The GitHub repository meertechnology01/mango contains a labelled image folder "test" with 2 categories: mango calcium carbide treated, mango healthy. Examples follow, each with its label.

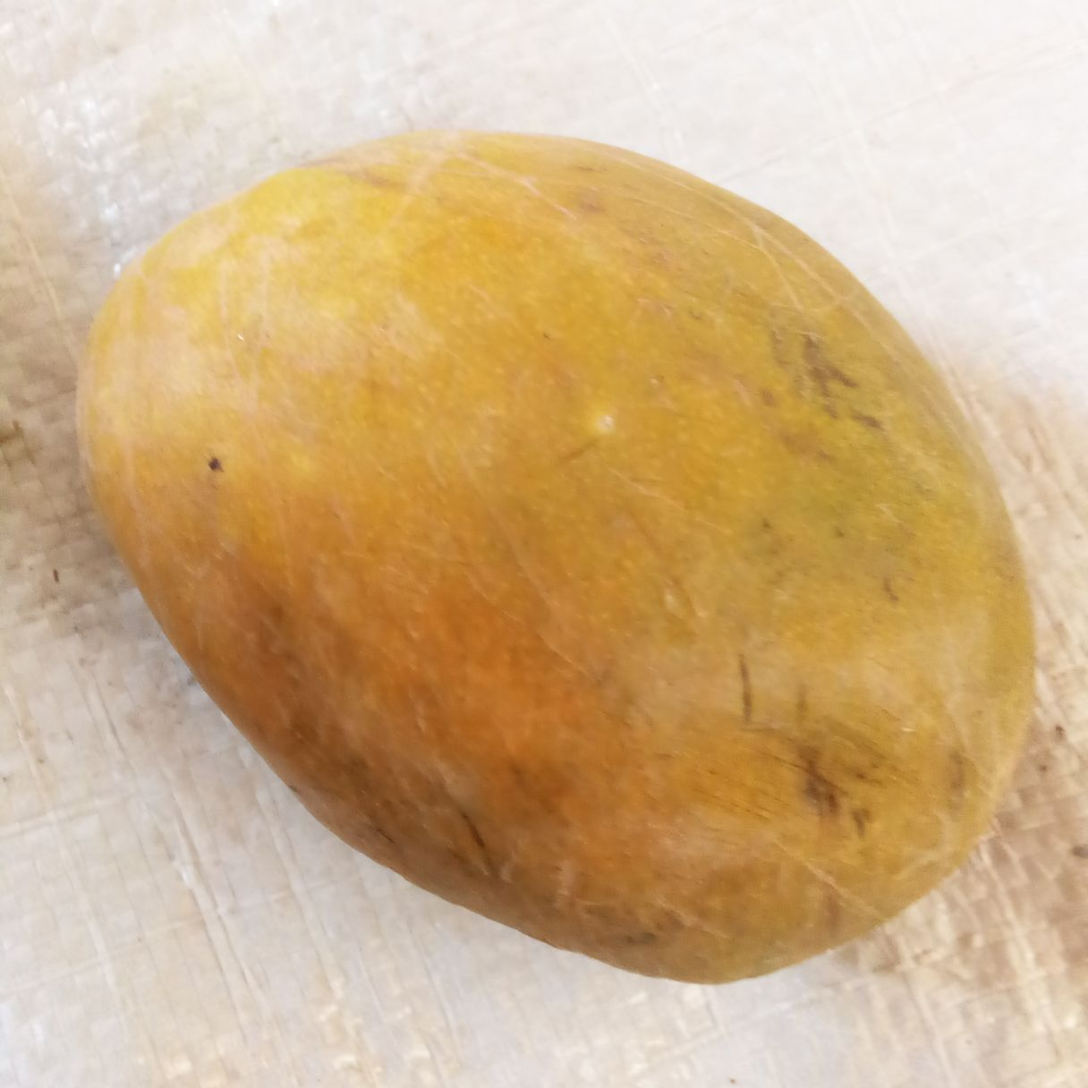
Label: mango healthy

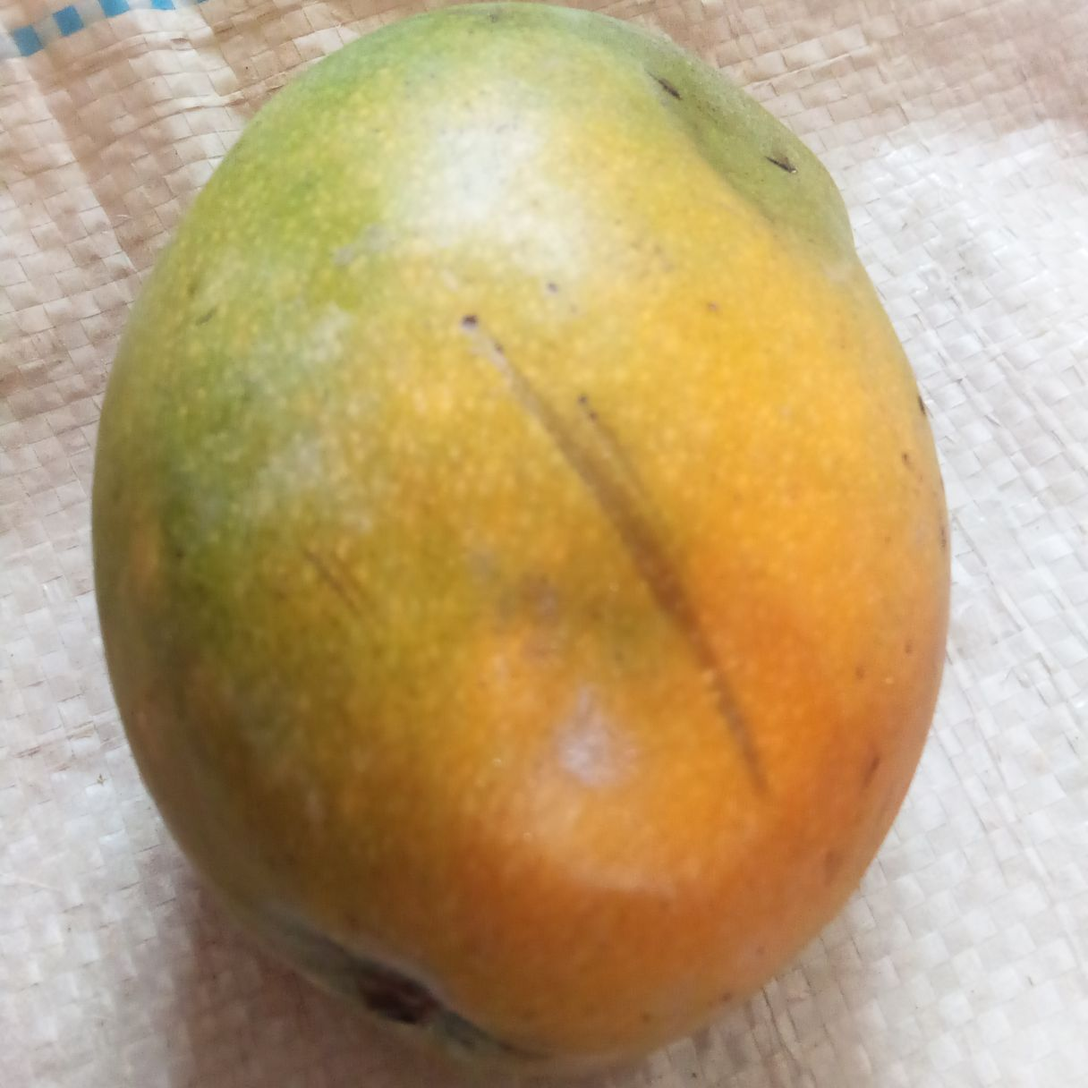
Label: mango calcium carbide treated

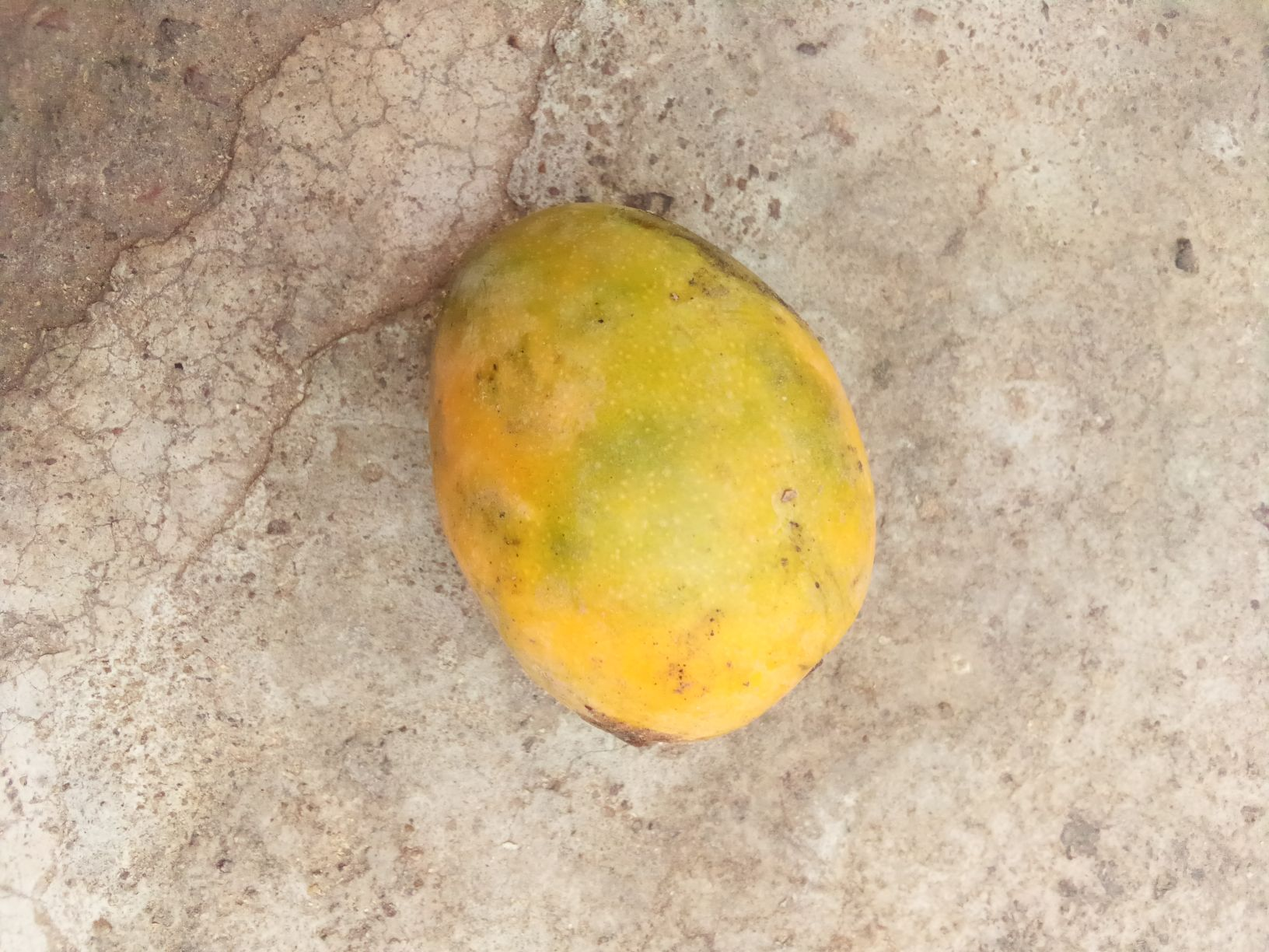
Label: mango healthy

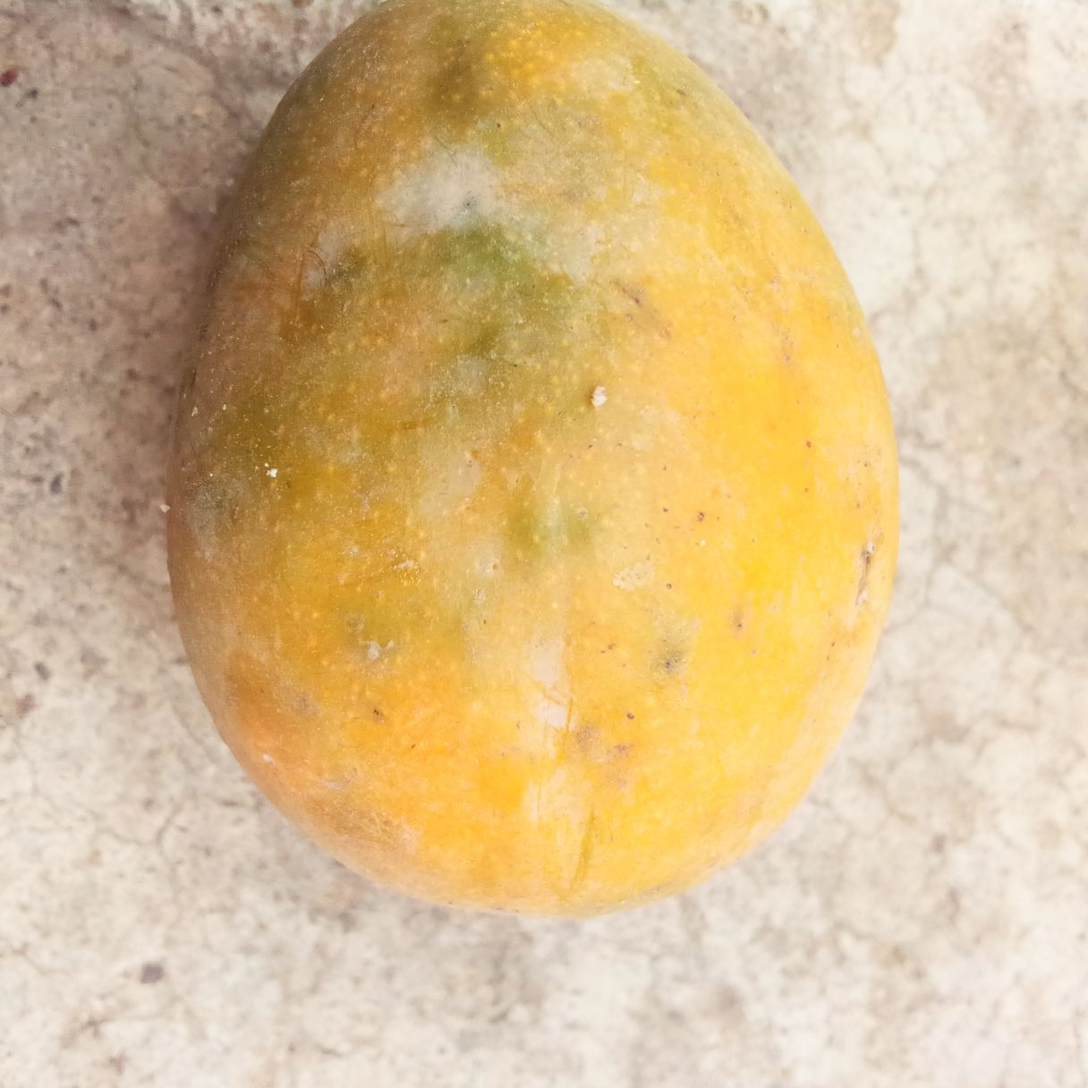
Label: mango healthy

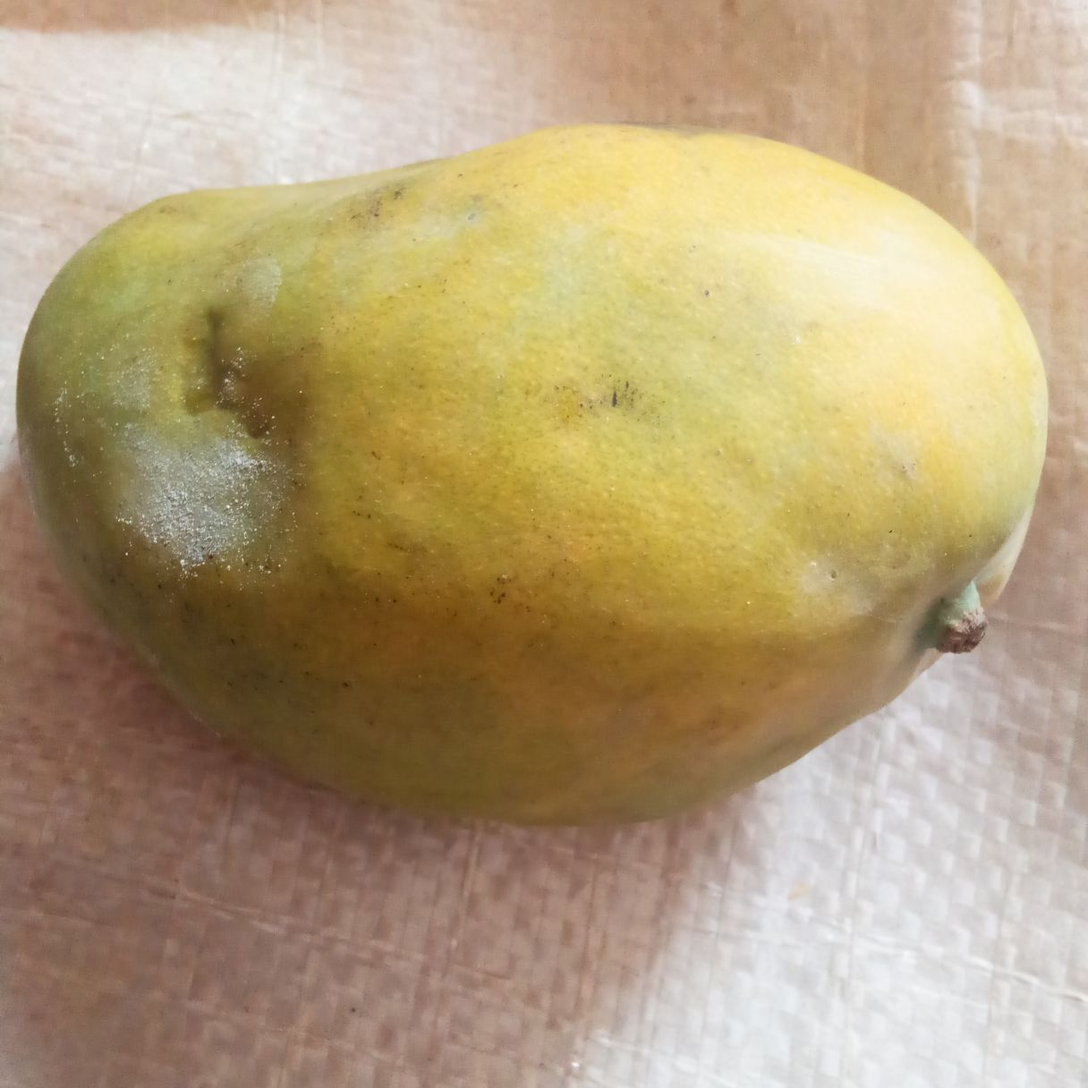
Label: mango calcium carbide treated

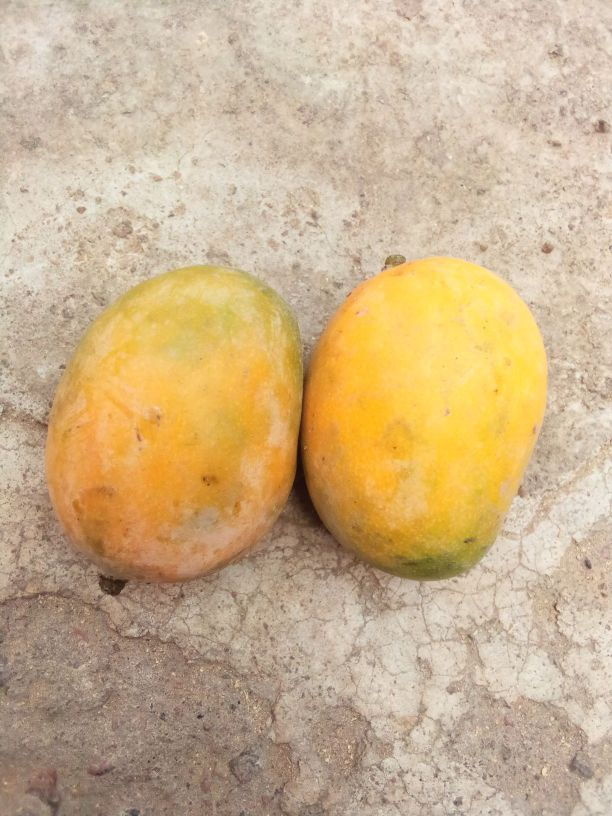
Label: mango healthy
